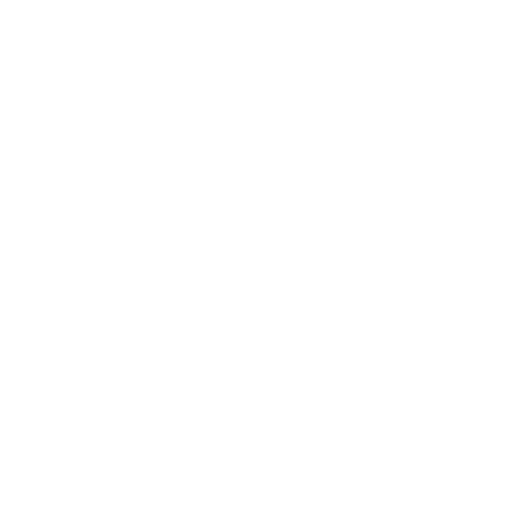
t = 0.00 s
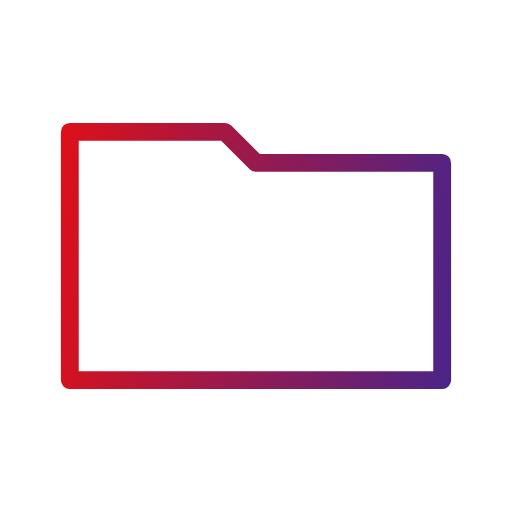
t = 0.60 s
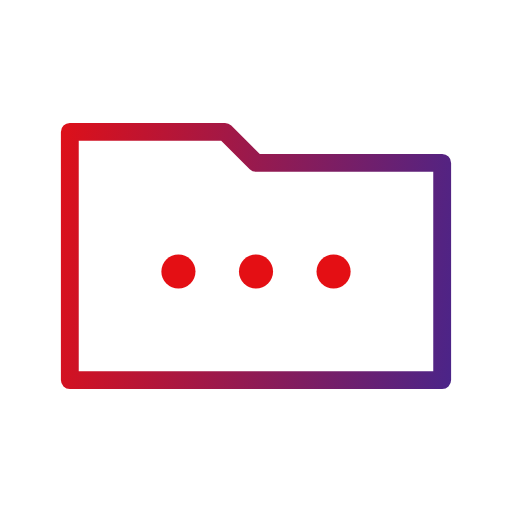
t = 1.13 s
t = 1.72 s: frame unchanged from t = 1.13 s, image omitted
t = 2.31 s: frame unchanged from t = 1.13 s, image omitted
t = 2.91 s: frame unchanged from t = 1.13 s, image omitted

The animated SVG that drew these frames (rendered in a browser with its animation timeline set to each time). Animation: 4 SMIL elements (animate=1,animateTransform=3); one cycle of 3.50 s, repeats indefinitely.

<svg xmlns="http://www.w3.org/2000/svg" viewBox="27 27 66 66" width="120" height="120">
<defs><linearGradient id="g" gradientUnits="userSpaceOnUse" x1="31" y1="56.7" x2="89" y2="63.300000000000004"><stop offset="0" stop-color="#e40f14"/><stop offset="1" stop-color="#45258d"/></linearGradient></defs>

<g fill="none" stroke="url(#g)" stroke-width="2.3" stroke-linecap="round" stroke-linejoin="round" transform="translate(60 60) scale(1) translate(-60 -62)">

<path pathLength="1" stroke-dasharray="1 2" stroke-dashoffset="1" d="M36 46v32h48V50H60l-4-4z"><animate attributeName="stroke-dashoffset" values="1;1;0;0" keyTimes="0;0;0.1714;1" dur="3.5s" repeatCount="indefinite"/></path>
<g transform="translate(50 64)"><g transform="scale(0.001)"><animateTransform attributeName="transform" type="scale" values="0.001;0.001;1.15;1;1" keyTimes="0;0.1714;0.2164;0.2357;1" dur="3.5s" repeatCount="indefinite"/><circle cx="0" cy="0" r="2.2" fill="url(#g)" stroke="none"/></g></g><g transform="translate(60 64)"><g transform="scale(0.001)"><animateTransform attributeName="transform" type="scale" values="0.001;0.001;1.15;1;1" keyTimes="0;0.2143;0.2593;0.2786;1" dur="3.5s" repeatCount="indefinite"/><circle cx="0" cy="0" r="2.2" fill="url(#g)" stroke="none"/></g></g><g transform="translate(70 64)"><g transform="scale(0.001)"><animateTransform attributeName="transform" type="scale" values="0.001;0.001;1.15;1;1" keyTimes="0;0.2571;0.3021;0.3214;1" dur="3.5s" repeatCount="indefinite"/><circle cx="0" cy="0" r="2.2" fill="url(#g)" stroke="none"/></g></g>
</g></svg>
